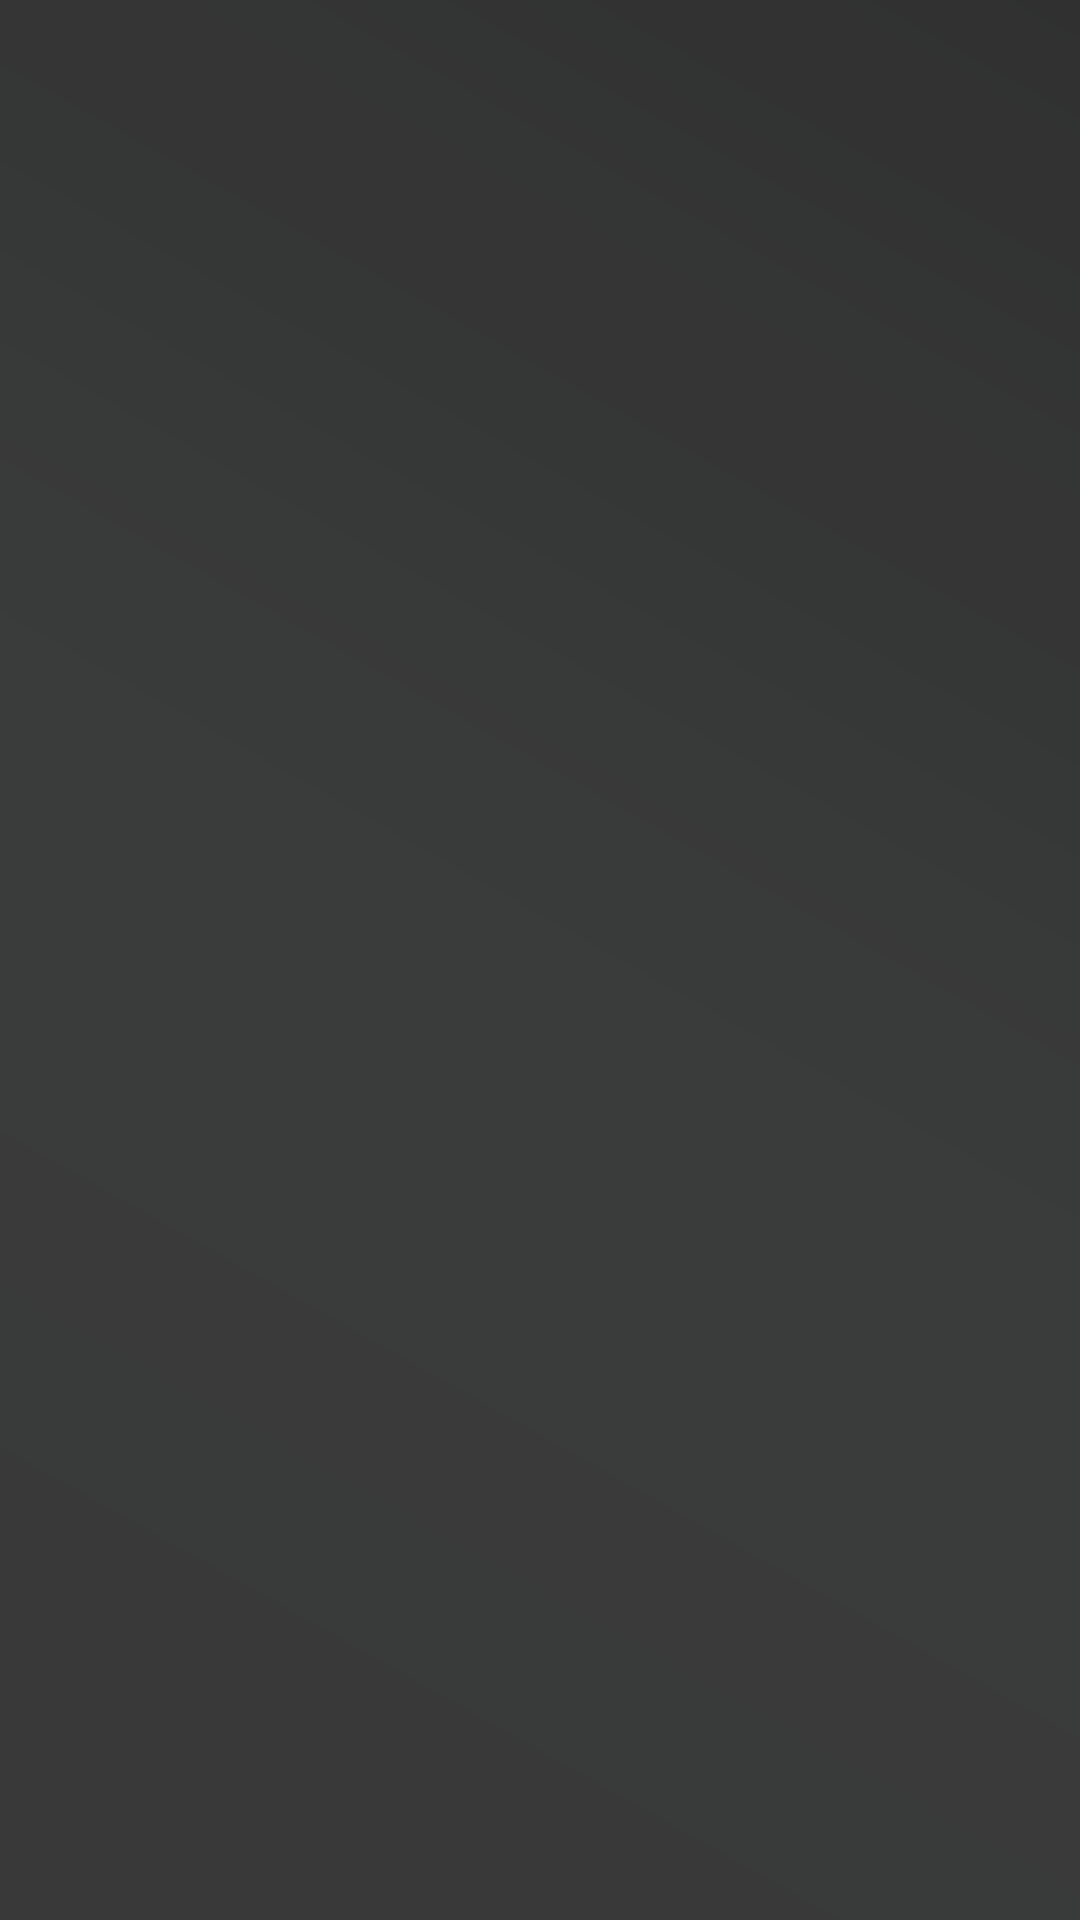

Here is an Android app screen rendered from its layout file. Give the layout XML and the strings, colors and styles it references.
<!-- AndroidManifest.xml: application theme Theme.Login -->
<!-- res/layout/activity_splash.xml -->
<?xml version="1.0" encoding="utf-8"?>
<RelativeLayout xmlns:android="http://schemas.android.com/apk/res/android"
    android:layout_width="match_parent"
    android:layout_height="match_parent"
    android:background="@color/light_on_primary">
    
    <ImageView
        android:id="@+id/backgroundImage"
        android:layout_width="match_parent"
        android:layout_height="match_parent"
        android:scaleType="centerCrop"
        android:src="@drawable/bg_modern"
        android:contentDescription="@string/BgImage"/>
    <ImageView
        android:id="@+id/logoImage"
        android:layout_width="150dp"
        android:layout_height="150dp"
        android:layout_centerInParent="true"
        android:src="@drawable/spalsh_fit_track" />
    
    <View
        android:layout_width="match_parent"
        android:layout_height="match_parent"
        android:background="#10000000" />

</RelativeLayout>
<!-- resources referenced by this layout -->
<resources>
  <color name="light_on_primary">#FFFFFF</color>
  <!-- drawable bg_modern (drawable) -->
  <?xml version="1.0" encoding="utf-8"?>
  <layer-list xmlns:android="http://schemas.android.com/apk/res/android">
  
      
      <item>
          <shape android:shape="rectangle">
              <gradient
                  android:startColor="#0D0C0C"
                  android:endColor="#000000"
                  android:centerColor="#0E1010"
                  android:angle="45"  />
          </shape>
      </item>
  
      
      <item android:top="0dp">
          <shape android:shape="rectangle">
              <solid android:color="#33FFFFFF" /> 
          </shape>
      </item>
  
  </layer-list>
  <string name="BgImage">Bg Image</string>
  <style name="Theme.Login" parent="Base.Theme.Login" />
  <style name="Base.Theme.Login" parent="Theme.Material3.DayNight.NoActionBar">
          <item name="colorPrimary">@color/light_primary</item>
          <item name="colorOnPrimary">@color/light_on_primary</item>
          <item name="colorSecondary">@color/light_secondary</item>
          <item name="android:statusBarColor">@color/light_primary</item>
          <item name="android:navigationBarColor">@color/light_primary</item>
          <item name="android:colorBackground">@color/light_background</item>
      </style>
  <color name="light_primary">#4CAF50</color>
  <color name="light_secondary">#FF9800</color>
  <color name="light_background">#FFFFFF</color>
</resources>
